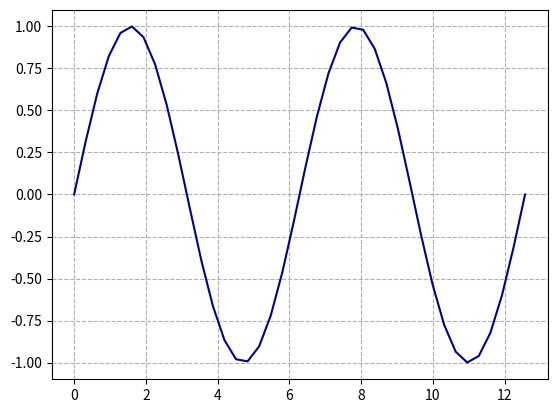

Reproduce this figure in Python.
#!/usr/bin/env python
'''
Listas [Python]
Ejemplos de clase
---------------------------
Autor: Inove Coding School
Version: 1.1

Descripcion:
Programa creado para mostrar ejemplos prácticos de los visto durante la clase
'''

__author__ = "Inove Coding School"
__email__ = "alumnos@inove.com.ar"
__version__ = "1.1"

import math

import numpy as np
import matplotlib.pyplot as plt


def practica_listas():
    # 1) Crear una lista que contenga los nùmeros del -10 al 10

    # La lista solicitada es una secuencia numérica ordenada, se puede
    # crear utilizando range

    lista1 = []  # Lista vacia

    # Crear una lista de rango -10 a 10 inclusive

    for num in range(-10,11):
        lista1.append(num)

    print('1:', lista1)

    # 2) Crear una lista que contengo unicamente los nùmeros
    # pares entre -10 y 10

    lista2 = []  # Lista vacia
    # Crear una lista de rango -10 a 10 inclusive de 
    # solo nùmeros pares

    for num in range(-10,11):
        if num % 2 == 0:
            lista2.append(num)

    print('2:', lista2)

    # 3) De la lista1 filtrar los números positivos, es decir,
    # crear una lista a partir de lista1 de solo números positivos

    lista3 = []  # Lista vacia
    # Filtrar numeros positivos

    for i in lista1:
        if i > 0:
            lista3.append(i)

    print('3:', lista3)

    # 4) De la lista1 filtrar los números mayores a 3, es decir,
    # crear una lista a partir de lista1 de solo números mayores a 3

    lista4 = []  # Lista vacia
    # Filtrar numeros mayores a 3

    for i in lista1:
        if i > 3:
            lista4.append(i)

    print('4:', lista4)

    # 5) De la lista1 realizar la suma de todos los números

    suma_total = 0
    # Sumar numeros

    for i in lista1:
        suma_total += i

    print('5:', suma_total)

    # 6) De la lista1 realizar el modelo, es decir, pasar todos
    # los números a positivo

    lista6 = []  # Lista vacia
    # Aplicar mdulo

    for i in lista1:
        lista6.append(abs(i))

    print('6:', lista6)

    # 7) Calcular la suma entre la lista 1 y la lista 6
    # Como son del mismo utilizar len para calcular el largo
    # y recorrer con indices

    lista7 = []  # Lista vacia
    # Sumar listas

    for i in range(len(lista1)):
        lista7.append(lista1[i] + lista6[i])

    x = np.array(lista1)
    e = x + lista6
    print(e)

    print('7:', lista1)
    print('7:', lista6)
    print('7:', lista7)

    # 8) De la lista1 calcular los números elevados al cuadrado
    
    lista8 = []  # Lista vacia
    # Elevar al cuadrado

    for i in lista1:
        lista8.append(i**2)

    print('8:', lista8)

    # 9) Crear una lista "x" cuyo rango esté comprendido
    # entre 0 y 4pi, que tenga 40 elementos
    # Calcular la función seno de x
    x = np.linspace(0, 4*math.pi, 40)

    lista9 = []  # Lista vacia
    # # Elevar al cuadrado
    for n in x:
        lista9.append(math.sin(n))


    plt.plot(x, lista9, c='darkblue')
    plt.grid(ls='dashed')
    plt.show()


if __name__ == '__main__':
    print("Bienvenidos a otra clase de Inove con Python")
    practica_listas()
